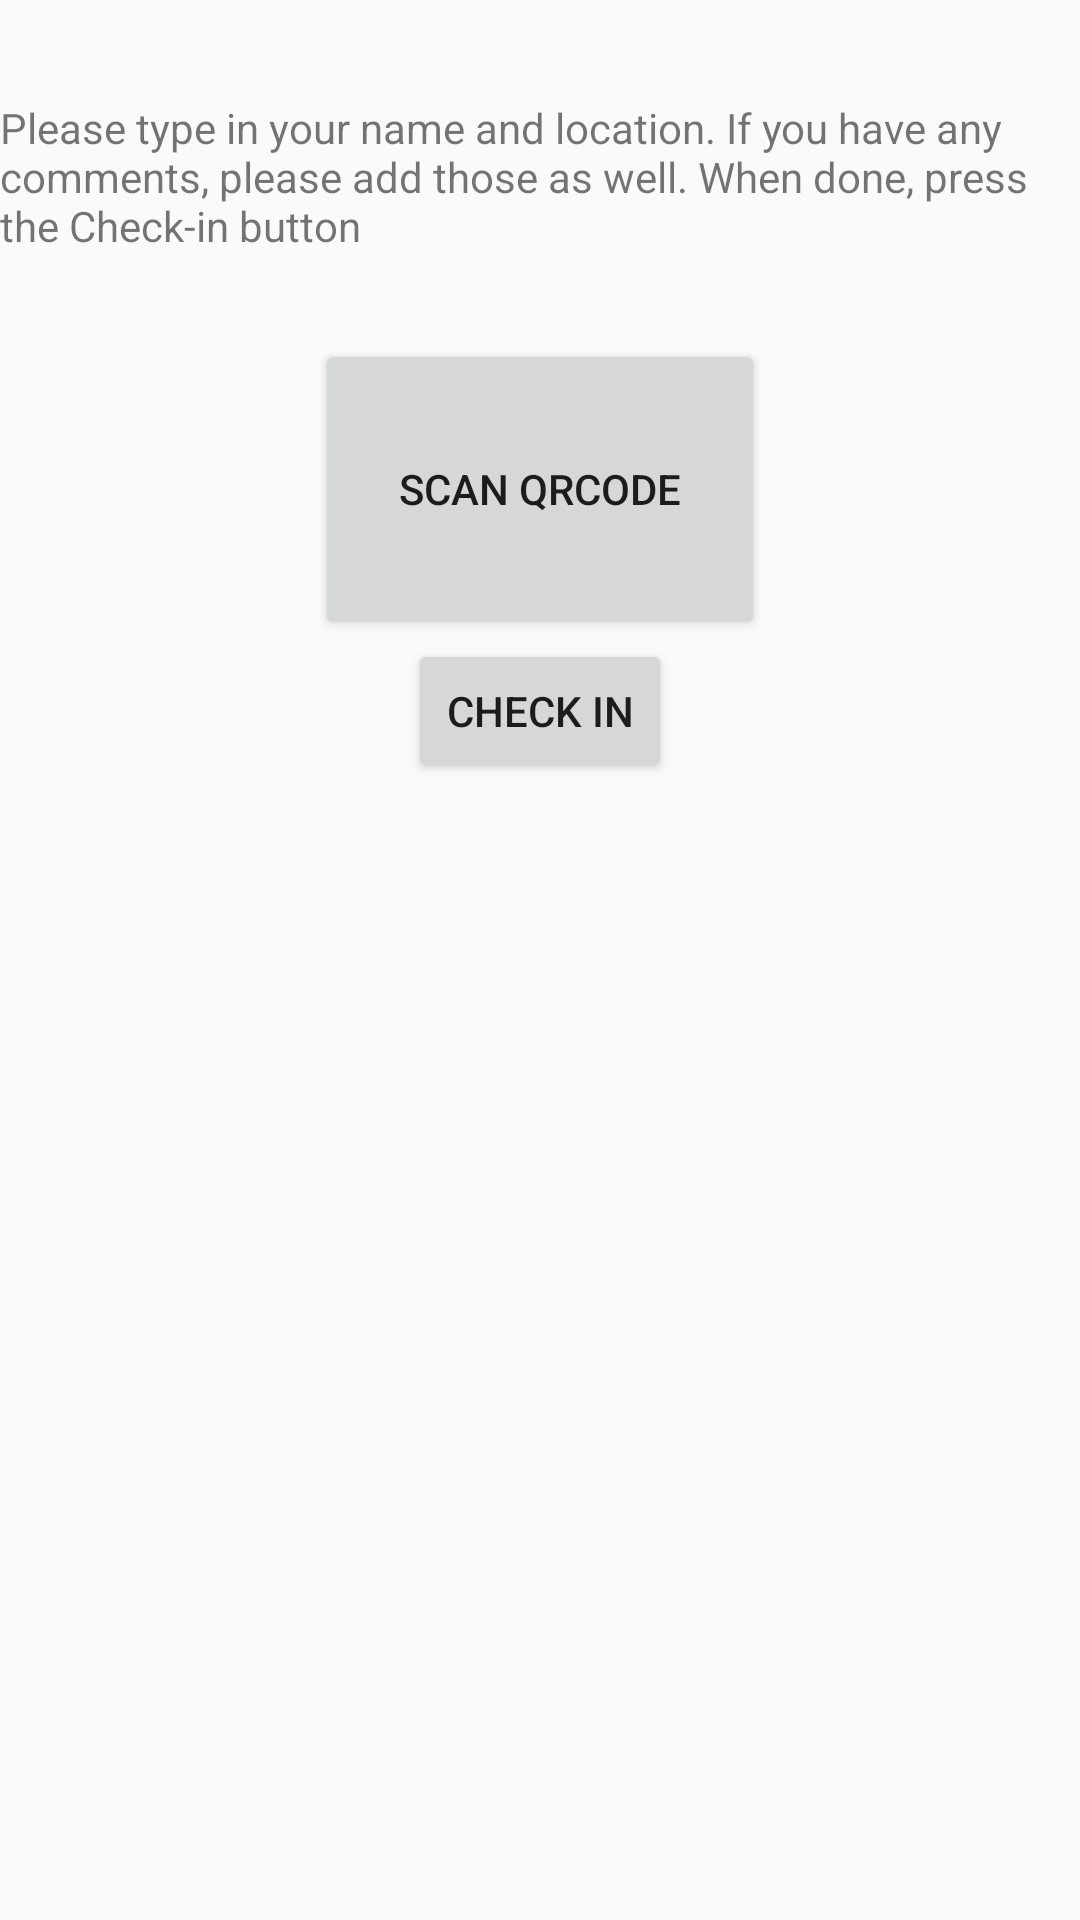

Write the Android layout XML for this screen, with the resource values it uses.
<!-- AndroidManifest.xml: application theme AppTheme -->
<!-- res/layout/activity_main.xml -->
<RelativeLayout xmlns:android="http://schemas.android.com/apk/res/android"
    xmlns:tools="http://schemas.android.com/tools"
    android:layout_width="match_parent"
    android:layout_height="match_parent"
    tools:context="${packageName}.${activityClass}" >

    <LinearLayout
        android:id="@+id/formLayout"
        android:layout_width="match_parent"
        android:layout_height="wrap_content"
        android:layout_alignParentLeft="true"
        android:layout_marginTop="15dp"
        android:orientation="vertical" >

        <RelativeLayout
            android:id="@+id/SubmitLayout"
            android:layout_width="match_parent"
            android:layout_height="wrap_content"
            android:layout_weight="1"
            android:gravity="center" >
        </RelativeLayout>
    </LinearLayout>

    <Button
        android:id="@+id/scnButton"
        android:layout_width="wrap_content"
        android:layout_height="wrap_content"
        android:layout_below="@+id/formLayout"
        android:layout_centerHorizontal="true"
        android:layout_marginTop="98dp"
        android:minHeight="100dip"
        android:minWidth="150dip"
        android:text="@string/scnBtnTxt" />

    <RelativeLayout
        android:id="@+id/commentsRow"
        android:layout_width="match_parent"
        android:layout_height="0dp"
        android:layout_below="@+id/SubmitButton"
        android:layout_centerHorizontal="true"
        android:layout_weight="1"
        android:background="@drawable/apptheme_btn_default_disabled_holo_light"
        android:gravity="center"
        android:visibility="invisible" >

        <EditText
            android:id="@+id/CommentsTB"
            android:layout_width="wrap_content"
            android:layout_height="wrap_content"
            android:ems="10"
            android:hint="@string/Comments"
            android:inputType="textMultiLine|textLongMessage" />
    </RelativeLayout>

    <TextView
        android:id="@+id/descView"
        android:layout_width="wrap_content"
        android:layout_height="wrap_content"
        android:layout_alignParentLeft="true"
        android:layout_alignTop="@+id/formLayout"
        android:layout_marginTop="18dp"
        android:text="@string/ScreenDescription" />

    <Button
        android:id="@+id/SubmitButton"
        android:layout_width="wrap_content"
        android:layout_height="wrap_content"
        android:layout_below="@+id/scnButton"
        android:layout_centerHorizontal="true"
        android:gravity="center"
        android:text="@string/CheckIN" />

</RelativeLayout>
<!-- resources referenced by this layout -->
<resources>
  <string name="CheckIN">Check In</string>
  <string name="Comments">Comments</string>
  <string name="ScreenDescription">Please type in your name and location. If you have any comments, please add those as well. When done, press the Check-in button</string>
  <string name="scnBtnTxt">Scan QrCode</string>
  <style name="AppTheme" parent="AppBaseTheme">
          
      </style>
  <style name="AppBaseTheme" parent="Theme.AppCompat.Light">
          
       </style>
</resources>
